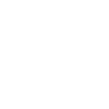
t = 0.00 s
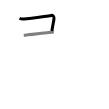
t = 1.50 s
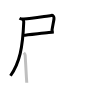
t = 3.25 s
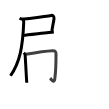
t = 4.75 s
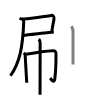
t = 6.50 s
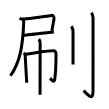
t = 8.00 s

The animated SVG that drew these frames (rendered in a browser with its animation timeline set to each time). Animation: 8 SMIL elements (animate=8); one cycle of 8.00 s.

<svg width="109px" height="109px" viewBox="0 0 px 109px" xmlns="http://www.w3.org/2000/svg" xmlns:xlink="http://www.w3.org/1999/xlink" xml:space="preserve" version="1.1"  baseProfile="full">
<path d="M19.52,18.18c1.07,0.61,3.15,0.87,4.29,0.79c7.69-0.59,21.69-2.84,27.43-3.57c1.75-0.22,3,1.1,2.75,3.36c-0.34,3.08-1.17,5.77-2.11,12.32" style="fill:none;stroke:black;stroke-width:3;opacity:0">
  <animate attributeType="CSS" attributeName="opacity" from="0" to="1" begin="0s" dur="1s" repeatCount="Indefinite" fill="freeze" />
</path>
<path d="M23.75,35.3c2.36-0.16,16.89-1.88,24.99-2.76c2.47-0.27,4.34-0.46,5.09-0.51" style="fill:none;stroke:black;stroke-width:3;opacity:0">
  <animate attributeType="CSS" attributeName="opacity" from="0" to="1" begin="1s" dur="1s" repeatCount="Indefinite" fill="freeze" />
</path>
<path d="M22.53,19.28c0.85,0.85,1.26,1.73,1.22,2.6c-1,25.75-4.12,40.88-13.25,53.88" style="fill:none;stroke:black;stroke-width:3;opacity:0">
  <animate attributeType="CSS" attributeName="opacity" from="0" to="1" begin="2s" dur="1s" repeatCount="Indefinite" fill="freeze" />
</path>
<path d="M23.81,52.78c0.7,0.7,1.3,1.5,1.35,2.34c0.64,12.45,0.94,17.39,1.27,22.5c0.1,1.61,0.21,3.24,0.33,5.13" style="fill:none;stroke:black;stroke-width:3;opacity:0">
  <animate attributeType="CSS" attributeName="opacity" from="0" to="1" begin="3s" dur="1s" repeatCount="Indefinite" fill="freeze" />
</path>
<path d="M26.02,54.28c5.11-0.91,20.73-3.28,26.86-3.55c2.23-0.1,3.12,1.14,3.13,3.05c0.03,6.34-0.25,17.72-1.2,24.95c-0.69,5.27-3.54,0.58-4.67-0.58" style="fill:none;stroke:black;stroke-width:3;opacity:0">
  <animate attributeType="CSS" attributeName="opacity" from="0" to="1" begin="4s" dur="1s" repeatCount="Indefinite" fill="freeze" />
</path>
<path d="M38.8,39.13c0.97,0.97,1.35,2.5,1.35,3.84c0,5.64-0.06,33.62-0.1,45.91c-0.01,3.31-0.02,5.48-0.03,5.76" style="fill:none;stroke:black;stroke-width:3;opacity:0">
  <animate attributeType="CSS" attributeName="opacity" from="0" to="1" begin="5s" dur="1s" repeatCount="Indefinite" fill="freeze" />
</path>
<path d="M71.27,26.33c1.26,1.26,1.76,3.04,1.76,5.02c0,11.4-0.01,22.23-0.02,28.77c0,1.81,0,3.3,0,4.38" style="fill:none;stroke:black;stroke-width:3;opacity:0">
  <animate attributeType="CSS" attributeName="opacity" from="0" to="1" begin="6s" dur="1s" repeatCount="Indefinite" fill="freeze" />
</path>
<path d="M91.27,12.83c1.08,1.08,1.76,2.79,1.76,5.02c0,16.27-0.01,67.9-0.01,73.12c0,11.03-5.64,3.16-9.46-0.25" style="fill:none;stroke:black;stroke-width:3;opacity:0">
  <animate attributeType="CSS" attributeName="opacity" from="0" to="1" begin="7s" dur="1s" repeatCount="Indefinite" fill="freeze" />
</path>
</svg>
